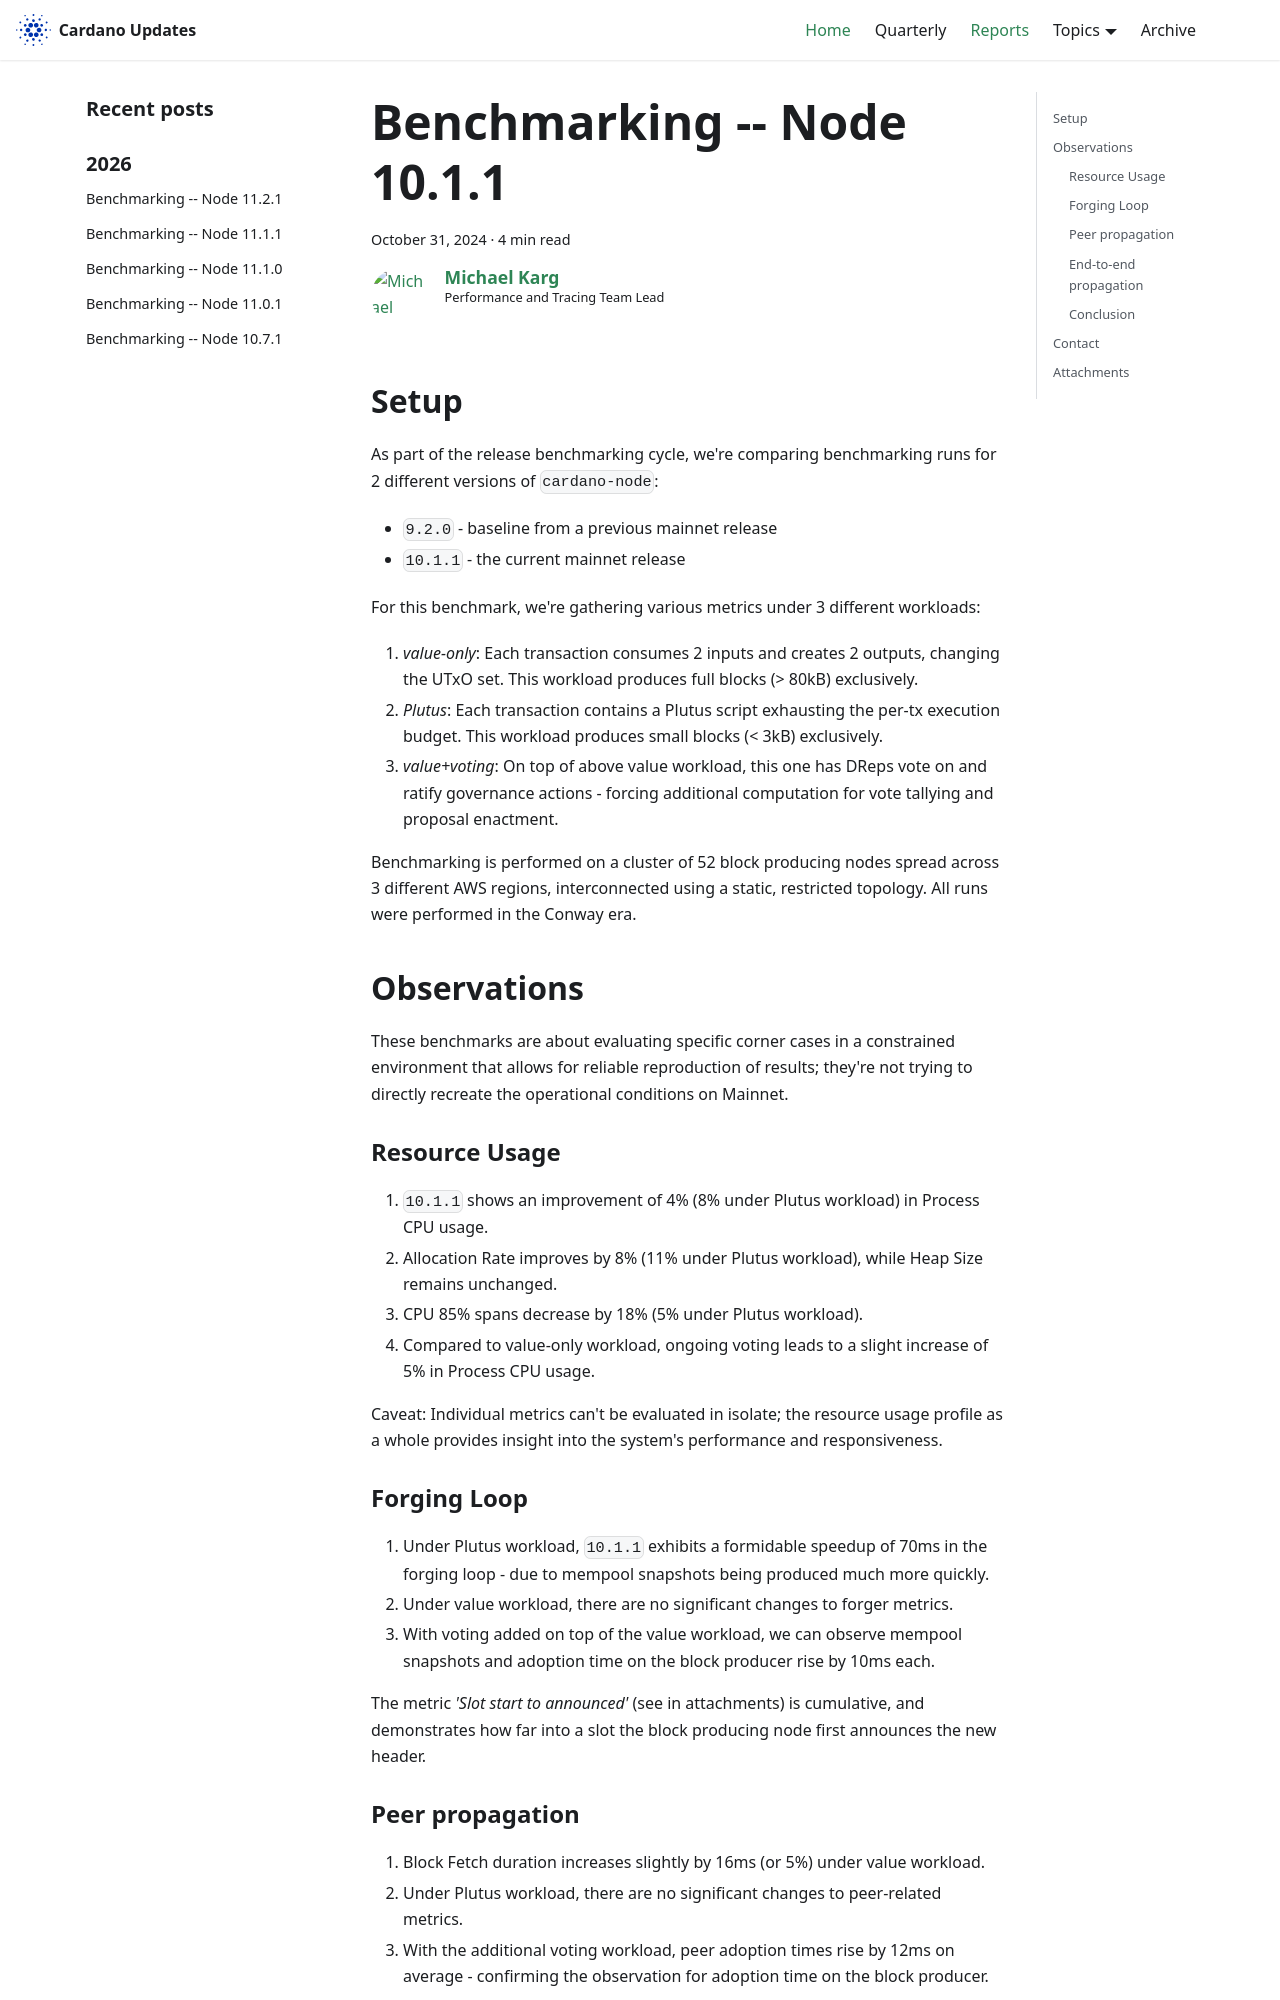

repository: IntersectMBO/cardano-updates · page: reports/2024-10-performance-10.1.1/index.html · generator: docusaurus

---
title: Benchmarking -- Node 10.1.1
slug: 2024-10-performance-10.1.1
authors: mgmeier
tags: [benchmarking-reports]
hide_table_of_contents: false
---

## Setup

As part of the release benchmarking cycle, we're comparing benchmarking runs for 2 different versions of `cardano-node`:
* `9.2.0` - baseline from a previous mainnet release
* `10.1.1` - the current mainnet release

For this benchmark, we're gathering various metrics under 3 different workloads:
1. _value-only_: Each transaction consumes 2 inputs and creates 2 outputs, changing the UTxO set. This workload produces full blocks (> 80kB) exclusively.
2. _Plutus_: Each transaction contains a Plutus script exhausting the per-tx execution budget. This workload produces small blocks (< 3kB) exclusively.
3. _value+voting_: On top of above value workload, this one has DReps vote on and ratify governance actions - forcing additional computation for vote tallying and proposal enactment.

Benchmarking is performed on a cluster of 52 block producing nodes spread across 3 different AWS regions, interconnected using a static, restricted topology. All runs
were performed in the Conway era.

## Observations

These benchmarks are about evaluating specific corner cases in a constrained environment that allows for reliable reproduction of results; they're not trying to directly recreate the operational conditions on Mainnet.  

### Resource Usage

1. `10.1.1` shows an improvement of 4% (8% under Plutus workload) in Process CPU usage.
2. Allocation Rate improves by 8% (11% under Plutus workload), while Heap Size remains unchanged.
3. CPU 85% spans decrease by 18% (5% under Plutus workload).
4. Compared to value-only workload, ongoing voting leads to a slight increase of 5% in Process CPU usage.

Caveat: Individual metrics can't be evaluated in isolate; the resource usage profile as a whole provides insight into the system's performance and responsiveness.

### Forging Loop

1. Under Plutus workload, `10.1.1` exhibits a formidable speedup of 70ms in the forging loop - due to mempool snapshots being produced much more quickly.
2. Under value workload, there are no significant changes to forger metrics.
3. With voting added on top of the value workload, we can observe mempool snapshots and adoption time on the block producer rise by 10ms each.

The metric _'Slot start to announced'_ (see in attachments) is cumulative, and demonstrates how far into a slot the block producing node first announces the new header.
